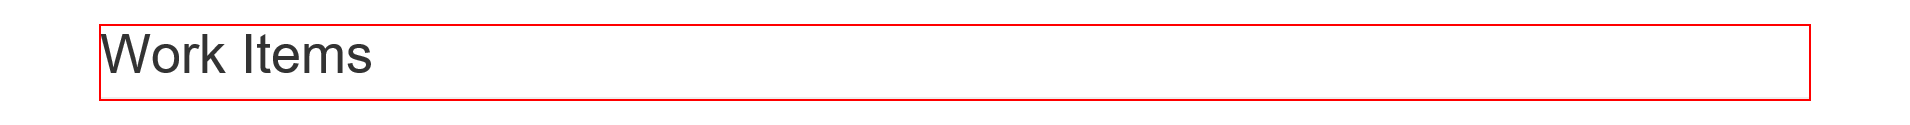
Task: ClientSecurityHash_Dispatcher
Workflow: System1_GetW15Items

Step 1: find the heading 'Work Items' in window 'ACME System 1 - Work Items'
